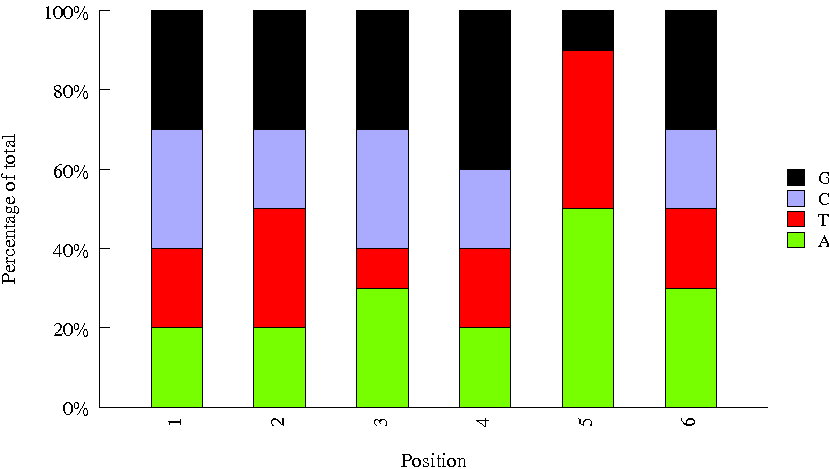

Values plotted in this chart, from the file beside it:
Sequence, name, set
AGGTATTC, H_TCRA_BC2, htcra
GTAGAGAT, H_TCRA_BC3, htcra
TAGACACC, H_TCRA_BC15, htcra
CTATTCTT, H_TCRA_BC14, htcra
TATAAT, H_TCRA_BC7, htcra
CCGTCC, H_TCRA_BC5, htcra
GCCGAATG, 3, htcra
AGTCAA, H_TCRA_BC4, htcra
TCACCTAC, 1, htcra
GTTTCG, H_TCRA_BC6, htcra
